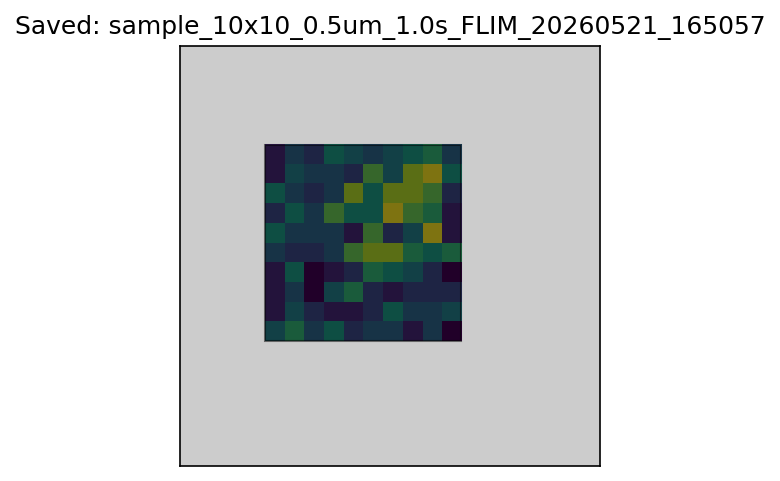

Data behind this chart, as committed beside it:
5.00, 7.00, 4.00, 6.00, 3.00, 4.00, 4.00, 2.00, 4.00, 1.00
2.00, 5.00, 3.00, 2.00, 2.00, 3.00, 6.00, 4.00, 4.00, 5.00
2.00, 4.00, 1.00, 5.00, 7.00, 3.00, 2.00, 3.00, 3.00, 3.00
2.00, 6.00, 1.00, 2.00, 3.00, 7.00, 6.00, 5.00, 3.00, 1.00
4.00, 3.00, 3.00, 4.00, 8.00, 9.00, 9.00, 7.00, 6.00, 7.00
6.00, 4.00, 4.00, 4.00, 2.00, 8.00, 3.00, 5.00, 10.00, 2.00
3.00, 6.00, 4.00, 8.00, 6.00, 6.00, 11.00, 8.00, 7.00, 2.00
6.00, 4.00, 3.00, 4.00, 9.00, 6.00, 9.00, 9.00, 8.00, 3.00
2.00, 5.00, 4.00, 4.00, 3.00, 8.00, 5.00, 9.00, 10.00, 6.00
2.00, 4.00, 3.00, 6.00, 5.00, 4.00, 5.00, 6.00, 7.00, 4.00
